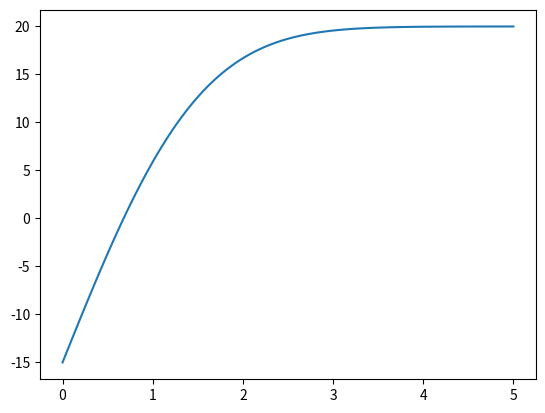

This figure's Python source:
import math
import numpy as np
from scipy import special
import matplotlib.pyplot as plt

a = 0.138*(10**-6)
t = 60*24*60*60

depth = np.linspace(0, 5, 100)

def T(x,t):
    return 35*special.erf(x/(2*math.sqrt(a*t))) - 15

T_vec = []
for i in depth:
    T_vec.append(T(i,t))

plt.plot(depth, T_vec)
plt.show()